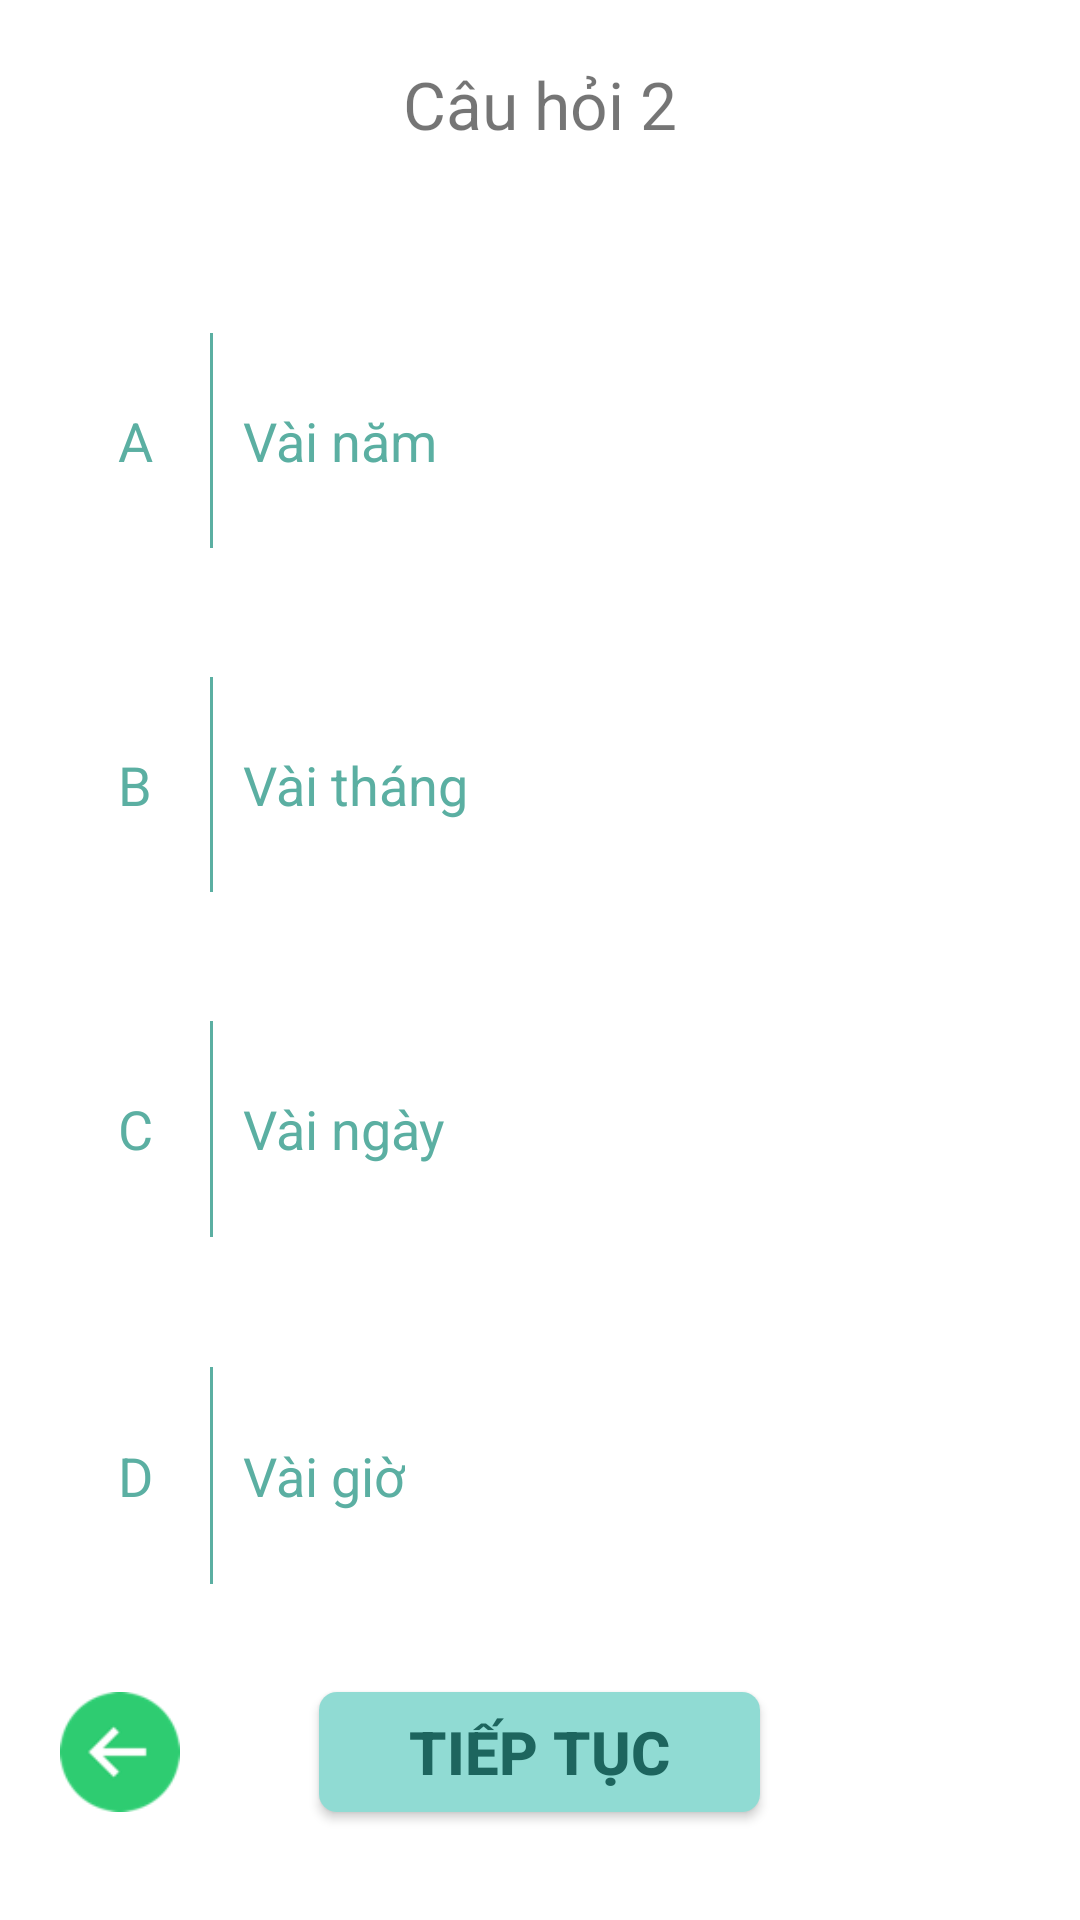

Android layout source for this screen:
<!-- AndroidManifest.xml: application theme Theme.AppCompat.Light.NoActionBar.FullScreen -->
<!-- res/layout/fragment_q_2.xml -->
<?xml version="1.0" encoding="utf-8"?>
<LinearLayout xmlns:android="http://schemas.android.com/apk/res/android"
    android:layout_width="match_parent"
    android:layout_height="match_parent"
    android:orientation="vertical"
    android:background="@color/white"
    >
    <TextView
        android:id="@+id/tvTitle"
        android:layout_width="wrap_content"
        android:layout_height="wrap_content"
        android:layout_weight="1"
        android:text="Câu hỏi 2"
        android:layout_gravity="center_horizontal"
        android:textSize="22sp"
        android:layout_marginTop="20dp"
        />
    <LinearLayout
        android:layout_width="match_parent"
        android:layout_height="0dp"
        android:layout_weight="10"
        android:layout_below="@id/tvTitle"
        android:layout_marginTop="20dp"
        android:orientation="vertical"
        android:layout_marginLeft="20dp"
        android:layout_marginRight="20dp"
        >
        <LinearLayout
            android:id="@+id/lnA"
            android:layout_width="match_parent"
            android:layout_height="0dp"
            android:layout_weight="1"
            android:background="@drawable/bg_select_question"
            android:orientation="horizontal"
            >
            <TextView
                android:layout_width="50dp"
                android:layout_height="match_parent"
                android:text="A"
                android:textSize="18sp"
                android:padding="10dp"
                android:gravity="center"
                android:textColor="@drawable/bg_text_color_question"
                />
            <View
                android:id="@+id/viewA"
                android:layout_width="1dp"
                android:layout_height="match_parent"
                android:background="@color/dull_teal"/>
            <TextView
                android:layout_width="wrap_content"
                android:layout_height="wrap_content"
                android:text="@string/q2_vai_nam"
                android:textColor="@drawable/bg_text_color_question"
                android:textSize="18sp"
                android:padding="10dp"
                />
        </LinearLayout>
        <View
            android:layout_width="wrap_content"
            android:layout_height="0dp"
            android:layout_weight="0.6"/>
        <LinearLayout
            android:id="@+id/lnB"
            android:layout_width="match_parent"
            android:background="@drawable/bg_select_question"
            android:orientation="horizontal"
            android:layout_height="0dp"
            android:layout_weight="1"
            >
            <TextView
                android:layout_width="50dp"
                android:layout_height="match_parent"
                android:text="B"
                android:textSize="18sp"
                android:padding="10dp"
                android:gravity="center"
                android:textColor="@drawable/bg_text_color_question"
                />
            <View
                android:id="@+id/viewB"
                android:layout_width="1dp"
                android:layout_height="match_parent"
                android:background="@color/dull_teal"/>
            <TextView
                android:layout_width="wrap_content"
                android:layout_height="wrap_content"
                android:text="@string/q2_vai_thang"
                android:textSize="18sp"
                android:padding="10dp"
                android:textColor="@drawable/bg_text_color_question"
                />
        </LinearLayout>
        <View
            android:layout_width="wrap_content"
            android:layout_height="0dp"
            android:layout_weight="0.6"/>
        <LinearLayout
            android:id="@+id/lnC"
            android:layout_width="match_parent"
            android:layout_height="0dp"
            android:layout_weight="1"
            android:background="@drawable/bg_select_question"
            android:orientation="horizontal"
            >
            <TextView
                android:layout_width="50dp"
                android:layout_height="match_parent"
                android:text="C"
                android:textSize="18sp"
                android:padding="10dp"
                android:gravity="center"
                android:textColor="@drawable/bg_text_color_question"
                />
            <View
                android:id="@+id/viewC"
                android:layout_width="1dp"
                android:layout_height="match_parent"
                android:background="@color/dull_teal"/>
            <TextView
                android:layout_width="wrap_content"
                android:layout_height="wrap_content"
                android:text="@string/q2_vai_ngay"
                android:textSize="18sp"
                android:padding="10dp"
                android:textColor="@drawable/bg_text_color_question"
                />
        </LinearLayout>
        <View
            android:layout_width="wrap_content"
            android:layout_height="0dp"
            android:layout_weight="0.6"/>
        <LinearLayout
            android:id="@+id/lnD"
            android:layout_width="match_parent"
            android:layout_height="0dp"
            android:layout_weight="1"
            android:background="@drawable/bg_select_question"
            android:orientation="horizontal"
            >
            <TextView
                android:layout_width="50dp"
                android:layout_height="match_parent"
                android:text="D"
                android:textSize="18sp"
                android:padding="10dp"
                android:gravity="center"
                android:textColor="@drawable/bg_text_color_question"
                />
            <View
                android:id="@+id/viewD"
                android:layout_width="1dp"
                android:layout_height="match_parent"
                android:background="@color/dull_teal"/>
            <TextView
                android:layout_width="wrap_content"
                android:layout_height="wrap_content"
                android:text="@string/q2_vai_gio"
                android:textSize="18sp"
                android:padding="10dp"
                android:textColor="@drawable/bg_text_color_question"
                />
        </LinearLayout>

    </LinearLayout>
    <RelativeLayout
        android:layout_width="match_parent"
        android:layout_height="wrap_content"
        android:layout_weight="1"
        >
        <ImageView
            android:id="@+id/btnBack"
            android:layout_width="40dp"
            android:layout_height="40dp"
            android:src="@drawable/icon_back"
            android:layout_centerVertical="true"
            android:layout_alignParentLeft="true"
            android:layout_marginLeft="20dp"
            />
        <Button
            android:id="@+id/btnNext"
            android:layout_width="wrap_content"
            android:layout_height="40dp"
            android:text="@string/next"
            android:textColor="@color/color_text"
            android:textStyle="bold"
            android:textSize="20sp"
            android:layout_centerInParent="true"
            android:layout_marginBottom="30dp"
            android:background="@drawable/bg_button_next"
            android:paddingLeft="30dp"
            android:paddingRight="30dp"
            android:visibility="visible"
            />
    </RelativeLayout>

</LinearLayout>
<!-- resources referenced by this layout -->
<resources>
  <color name="color_text">#1D655E</color>
  <color name="dull_teal">#5bafa2</color>
  <color name="white">#FFFFFF</color>
  <!-- drawable bg_button_next (drawable) -->
  <?xml version="1.0" encoding="utf-8"?>
  <shape xmlns:android="http://schemas.android.com/apk/res/android">
      <corners android:radius="6dp"/>
      <solid android:color="@color/colorBackground"/>
  </shape>
  <!-- drawable bg_text_color_question (drawable) -->
  <?xml version="1.0" encoding="utf-8"?>
  <selector xmlns:android="http://schemas.android.com/apk/res/android">
      <item android:color="@color/white" android:state_selected="true"/>
      <item android:color="@color/white" android:state_pressed="true"/>
      <item android:color="@color/dull_teal"/>
  </selector>
  <!-- drawable icon_back: png bitmap (drawable, 1328 bytes) -->
  <string name="next">Tiếp Tục</string>
  <string name="q2_vai_gio">Vài giờ</string>
  <string name="q2_vai_nam">Vài năm</string>
  <string name="q2_vai_ngay">Vài ngày</string>
  <string name="q2_vai_thang">Vài tháng</string>ày
  <style name="Theme.AppCompat.Light.NoActionBar.FullScreen" parent="@style/Theme.AppCompat.Light">
          <item name="windowNoTitle">true</item>
          <item name="windowActionBar">false</item>
          <item name="android:windowFullscreen">true</item>
          <item name="android:windowContentOverlay">@null</item>
      </style>
  <color name="colorBackground">#90DBD3</color>
</resources>
